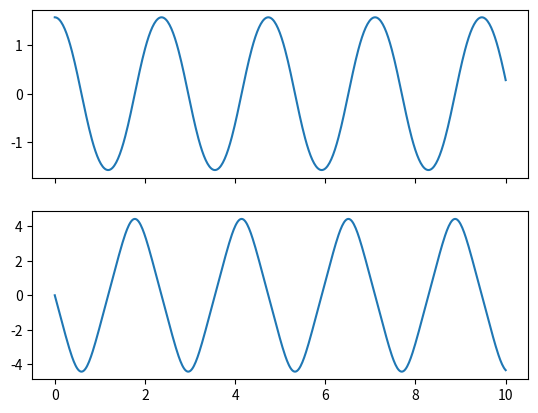

Reproduce this figure in Python.
import numpy as np
from scipy import integrate
import matplotlib.pyplot as plt
from abc import abstractmethod


air_charge_cooler_effectiveness = 1


def air_charge_cooler(inlet_air_temp, ambient_air_temp, inlet_air_pressure):
    outlet_air_pressure = inlet_air_pressure
    inlet_air_temp - air_charge_cooler_effectiveness * \
        (inlet_air_temp - ambient_air_temp)
    return inlet_air_temp, outlet_air_pressure


def unmixed_inlet_volume(mass_flow_to_inlet_system, mass_flow_from_compressor, mass_flow_from_compressor_temp):
    mass_flow_from_compressor * mass_flow_from_compressor_temp - mass_flow_to_inlet_system
    return air_charge_cooler_out_pressure, air_charge_cooler_in_temp

    # Input constants
m = 1  # mass (kg)
L = 1  # length (m)
b = 0  # damping value (kg/m^2-s)
g = 9.81  # gravity (m/s^2)
delta_t = 0.02  # time step size (seconds)
t_max = 10  # max sim time (seconds)
theta1_0 = np.pi/2  # initial angle (radians)
theta2_0 = 0  # initial angular velocity (rad/s)
theta_init = (theta1_0, theta2_0)
# Get timesteps
t = np.linspace(0, t_max, int(t_max/delta_t))


def int_pendulum_sim(theta_init, t, L=1, m=1, b=0, g=9.81):
    theta_dot_1 = theta_init[1]
    theta_dot_2 = -b/m*theta_init[1] - g/L*np.sin(theta_init[0])
    return theta_dot_1, theta_dot_2


theta_vals_int = integrate.odeint(int_pendulum_sim, theta_init, t)

fig, axs = plt.subplots(2, 1, sharex=True)
axs[0].plot(t, theta_vals_int[:, 0])
axs[1].plot(t, theta_vals_int[:, 1])
plt.show()
